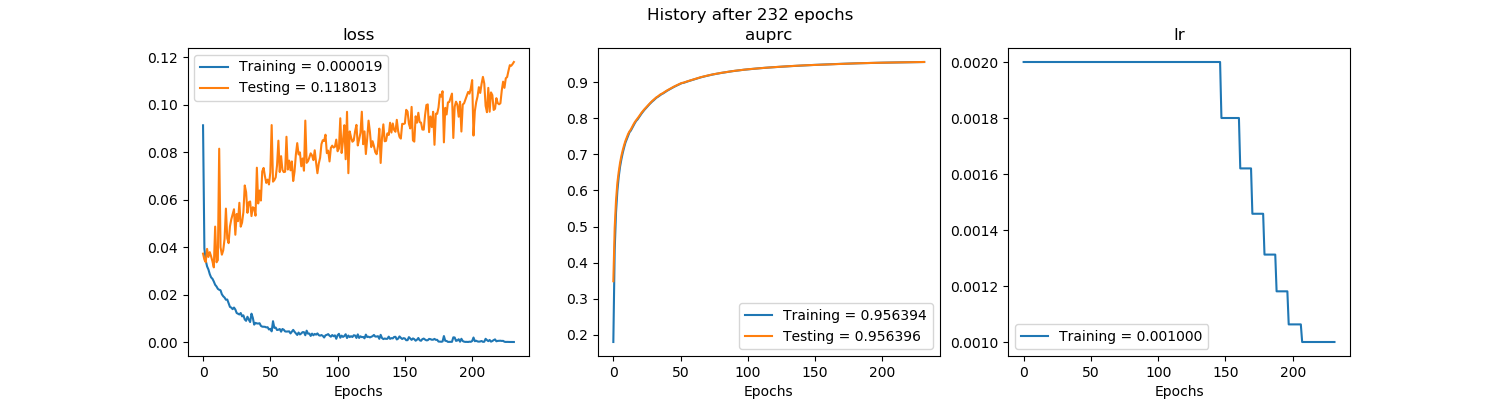

The file beside this chart, header and first rows:
, val_loss, val_auprc, loss, auprc, lr
0, 0.03725, 0.3482, 0.09133, 0.1797, 0.002
1, 0.03477, 0.496, 0.03941, 0.4349, 0.002
2, 0.03365, 0.5728, 0.03431, 0.5392, 0.002
3, 0.03925, 0.6209, 0.03188, 0.5989, 0.002
4, 0.03586, 0.6516, 0.03056, 0.6379, 0.002
5, 0.03789, 0.6767, 0.0286, 0.6661, 0.002
6, 0.03608, 0.6962, 0.02725, 0.6867, 0.002
7, 0.03399, 0.7118, 0.02665, 0.7043, 0.002
8, 0.03147, 0.7258, 0.02552, 0.7192, 0.002
9, 0.04865, 0.7377, 0.02413, 0.7328, 0.002
10, 0.03361, 0.7474, 0.02344, 0.7423, 0.002
11, 0.03453, 0.7569, 0.02242, 0.7521, 0.002
12, 0.08148, 0.7639, 0.02203, 0.7615, 0.002
13, 0.03995, 0.7692, 0.02181, 0.7661, 0.002
14, 0.03681, 0.7765, 0.02012, 0.7732, 0.002
15, 0.03863, 0.7835, 0.01929, 0.7807, 0.002
16, 0.04349, 0.7899, 0.01874, 0.7871, 0.002
17, 0.05624, 0.7949, 0.01783, 0.7931, 0.002
18, 0.04375, 0.7996, 0.01792, 0.797, 0.002
19, 0.04167, 0.8051, 0.01642, 0.8027, 0.002
20, 0.04873, 0.8107, 0.01481, 0.8082, 0.002
21, 0.05172, 0.8159, 0.01451, 0.8135, 0.002
22, 0.05378, 0.8207, 0.01386, 0.8185, 0.002
23, 0.05595, 0.825, 0.01454, 0.8232, 0.002
24, 0.04521, 0.8291, 0.01372, 0.8272, 0.002
25, 0.05396, 0.8334, 0.01224, 0.8314, 0.002
26, 0.05094, 0.8375, 0.01193, 0.8357, 0.002
27, 0.05869, 0.8416, 0.01161, 0.8399, 0.002
28, 0.04861, 0.8451, 0.01223, 0.8435, 0.002
29, 0.05034, 0.8487, 0.01081, 0.8471, 0.002
30, 0.0548, 0.8518, 0.01125, 0.8502, 0.002
31, 0.06599, 0.8554, 0.009534, 0.8537, 0.002
32, 0.06318, 0.8584, 0.008947, 0.8572, 0.002
33, 0.05445, 0.8607, 0.01066, 0.8595, 0.002
34, 0.0589, 0.8636, 0.009448, 0.8622, 0.002
35, 0.05922, 0.8665, 0.008433, 0.8653, 0.002
36, 0.05307, 0.8683, 0.01196, 0.8675, 0.002
37, 0.05681, 0.8703, 0.01021, 0.8693, 0.002
38, 0.05633, 0.8731, 0.007341, 0.8718, 0.002
39, 0.05325, 0.8754, 0.008079, 0.8744, 0.002
40, 0.07347, 0.8776, 0.007848, 0.8767, 0.002
41, 0.05841, 0.8797, 0.007785, 0.8788, 0.002
42, 0.06386, 0.8818, 0.007934, 0.8809, 0.002
43, 0.05963, 0.884, 0.006821, 0.8831, 0.002
44, 0.0719, 0.8861, 0.006486, 0.8852, 0.002
45, 0.07338, 0.888, 0.006444, 0.8872, 0.002
46, 0.06984, 0.8898, 0.00642, 0.8891, 0.002
47, 0.06706, 0.8917, 0.006167, 0.8909, 0.002
48, 0.06846, 0.8934, 0.006249, 0.8927, 0.002
49, 0.0664, 0.8953, 0.005285, 0.8944, 0.002
50, 0.07152, 0.8969, 0.005565, 0.8962, 0.002
51, 0.09144, 0.8983, 0.004506, 0.8979, 0.002
52, 0.06759, 0.8989, 0.00878, 0.8983, 0.002
53, 0.06827, 0.9003, 0.005955, 0.8997, 0.002
54, 0.06943, 0.9016, 0.006092, 0.9011, 0.002
55, 0.07455, 0.9028, 0.005071, 0.9024, 0.002
56, 0.08486, 0.904, 0.005199, 0.9034, 0.002
57, 0.07164, 0.9052, 0.005501, 0.9046, 0.002
58, 0.07834, 0.9065, 0.004367, 0.906, 0.002
59, 0.07251, 0.9077, 0.005504, 0.9072, 0.002
... 172 more rows
